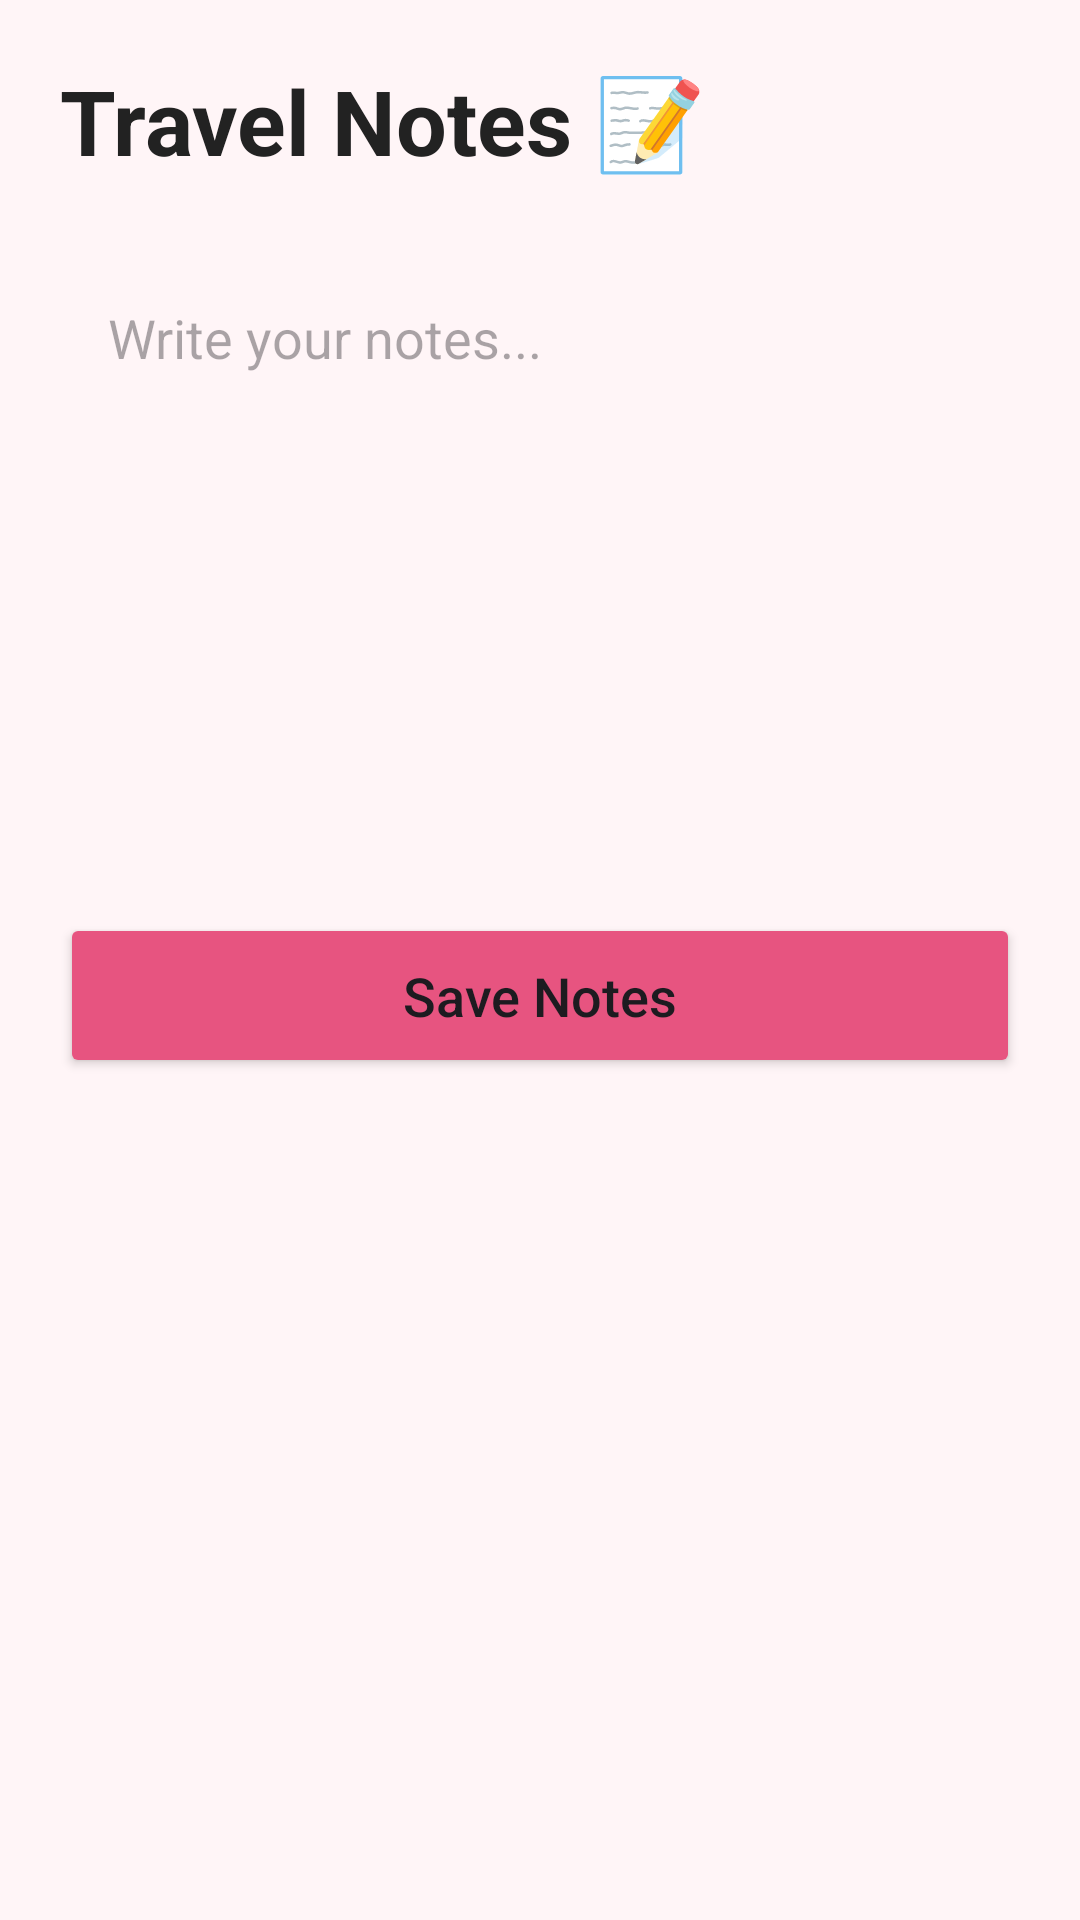

The Android layout XML behind this screen, and the referenced resources:
<!-- AndroidManifest.xml: application theme Theme.GymSphere -->
<!-- res/layout/activity_notes.xml -->
<?xml version="1.0" encoding="utf-8"?>
<LinearLayout xmlns:android="http://schemas.android.com/apk/res/android"
    android:layout_width="match_parent"
    android:layout_height="match_parent"
    android:background="#FFF5F7"
    android:orientation="vertical"
    android:padding="20dp">

    <TextView
        android:layout_width="wrap_content"
        android:layout_height="wrap_content"
        android:text="Travel Notes 📝"
        android:textColor="#222222"
        android:textSize="30sp"
        android:textStyle="bold"
        android:layout_marginBottom="24dp"/>

    <EditText
        android:id="@+id/editNotes"
        android:layout_width="match_parent"
        android:layout_height="200dp"
        android:background="@drawable/input_background"
        android:gravity="top"
        android:hint="Write your notes..."
        android:padding="16dp"/>

    <Button
        android:id="@+id/buttonSaveNotes"
        android:layout_width="match_parent"
        android:layout_height="55dp"
        android:layout_marginTop="20dp"
        android:backgroundTint="#E75480"
        android:text="Save Notes"
        android:textAllCaps="false"
        android:textSize="18sp"/>

    <TextView
        android:id="@+id/textSavedNotes"
        android:layout_width="match_parent"
        android:layout_height="wrap_content"
        android:text=""
        android:textColor="#222222"
        android:textSize="16sp"
        android:layout_marginTop="24dp"/>

</LinearLayout>
<!-- resources referenced by this layout -->
<resources>
  <style name="Theme.GymSphere" parent="Base.Theme.GymSphere" />
  <style name="Base.Theme.GymSphere" parent="Theme.Material3.DayNight.NoActionBar">
  
          <item name="android:statusBarColor">#FFF5F7</item>
          <item name="android:windowLightStatusBar">true</item>
  
      </style>
</resources>
